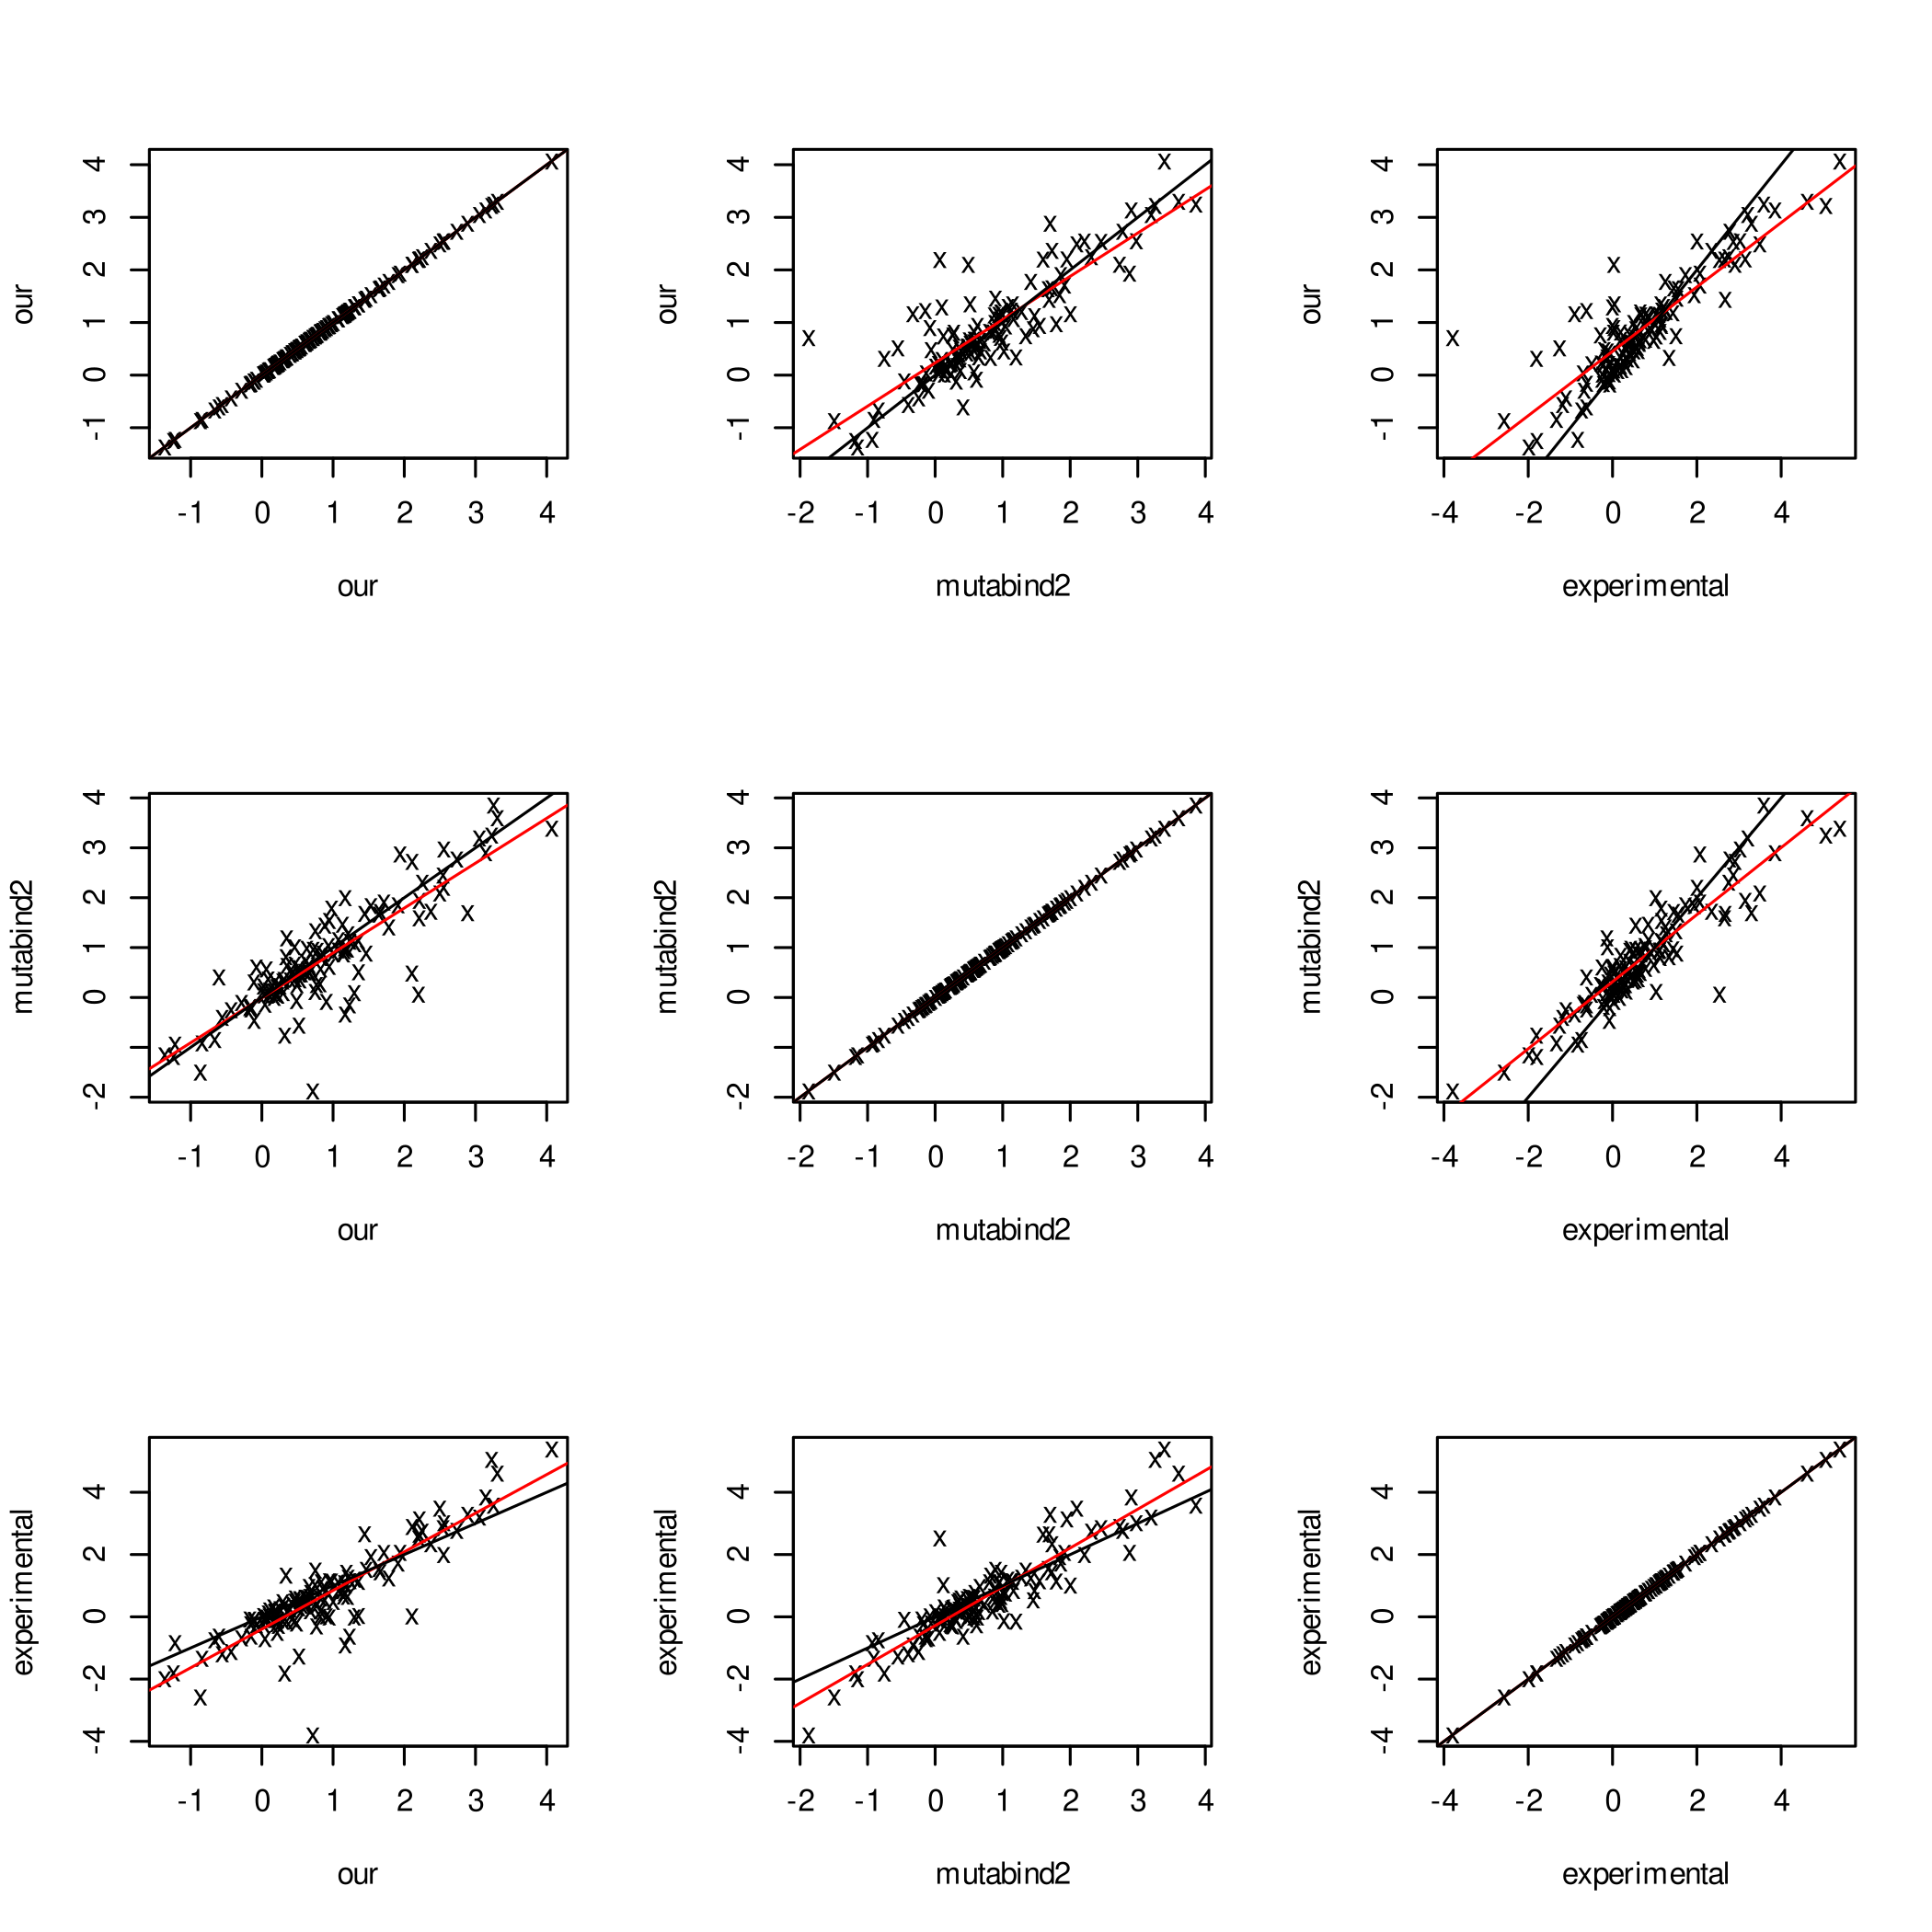

Write the R code that produced this figure.
#!/usr/bin/Rscript --vanilla

library( 'randomForest' )

values = list()

for (method in c( 'our', 'mutabind2' )) {
    D = read.csv( paste( 'train-dataset-', method, '.tab', sep='' ), sep="\t", quote='' )
    train_size = round( length(D[,1]) * 0.8 )

    set.seed( 1410 )
    
    is_train = logical( length(D[,1]) )
    is_train[1:train_size] = TRUE
    is_train = sample( is_train )

    train = D[ is_train, 2:length(D)]
    test  = D[!is_train, 2:length(D)]

    names(train) = names(D)[2:length(D)]
    names(test)  = names(D)[2:length(D)]

    load( paste( 'binding-evaluator-model-', method, '.RData', sep='' ) )
    P = predict(model, newdata=test)
    values[[method]] = data.frame( mutation = D[!is_train,1], value = P )
}

D = read.csv( 'train-dataset-mutabind2.tab', sep="\t", quote='' )
experimental = data.frame( mutation = D$mutation, ddG = D$ddG )

merged = merge( merge( values[['our']], values[['mutabind2']], by='mutation' ), experimental, by='mutation' )
names(merged) <- c( 'mutation', 'our', 'mutabind2', 'experimental' )

x = c( 1, 2, 3 )
y = c( 1, 2, 3 )

diagonal = lm( y ~ x )

svg( '/dev/stdout' )

par( mfrow = c( 3, 3 ) )
for (i in 2:4) {
    for (j in 2:4) {
        plot( merged[,j], merged[,i], xlab = names(merged)[j], ylab = names(merged)[i], pch = 'x' )

        fit = lm( merged[,i] ~ merged[,j] )
        abline( fit, col = 'red' )
        abline( diagonal, col='black' )
    }
}
